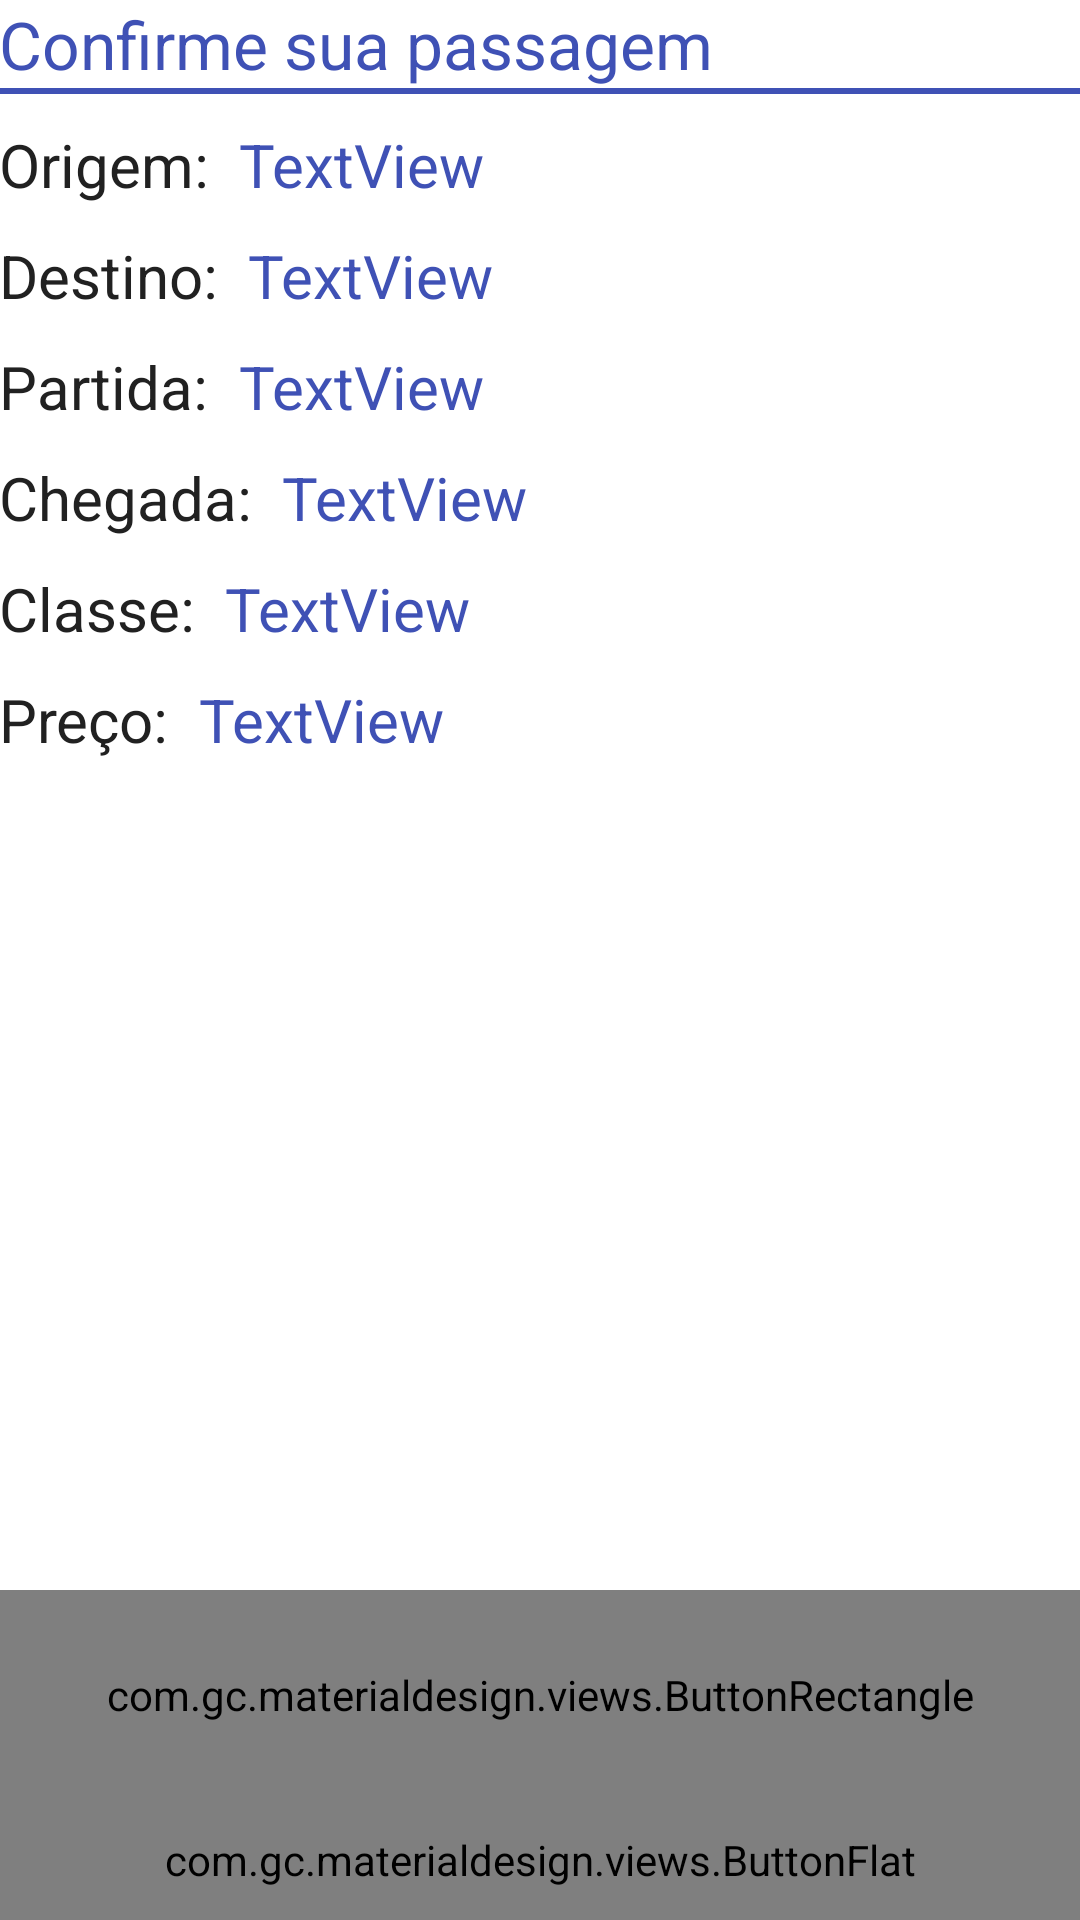

This screen was rendered from an Android layout file. Write that file and the resources it references.
<!-- AndroidManifest.xml: application theme AppTheme -->
<!-- res/layout/fragment_ticketconfirmation.xml -->
<LinearLayout xmlns:android="http://schemas.android.com/apk/res/android"
    xmlns:tools="http://schemas.android.com/tools" android:layout_width="match_parent"
    android:layout_height="match_parent" android:paddingLeft="@dimen/activity_horizontal_margin"
    android:paddingRight="@dimen/activity_horizontal_margin"
    android:paddingTop="@dimen/activity_vertical_margin"
    android:paddingBottom="@dimen/activity_vertical_margin"
    android:orientation="vertical"
    tools:context=".MainActivityFragment">

    <TextView
        android:id="@+id/ticketconfirmation_text_title"
        android:text="@string/ticketconfirmation_text_title"
        android:textColor="@color/myPrimaryColor"
        android:textAppearance="?android:attr/textAppearanceLarge"
        android:layout_width="wrap_content"
        android:layout_height="wrap_content"/>

    <View
        android:layout_height="2dip"
        android:background="@color/myPrimaryColor"
        android:layout_below="@+id/chooseticket_text_title"
        android:layout_width="wrap_content"
        android:id="@+id/view1" />

    <RelativeLayout
        android:layout_width="match_parent"
        android:layout_height="wrap_content">

        <TextView
            android:id="@+id/ticketconfirmation_text_origem"
            android:layout_width="wrap_content"
            android:layout_height="wrap_content"
            android:layout_alignParentTop="true"
            android:text="@string/ticketconfirmation_text_origem"
            android:textSize="20dp"
            android:textColor="@color/myTextPrimaryColor"
            android:layout_marginTop="10dp"/>

        <TextView
            android:id="@+id/ticketconfirmation_text_destino"
            android:layout_width="wrap_content"
            android:layout_height="wrap_content"
            android:layout_alignLeft="@+id/ticketconfirmation_text_origem"
            android:layout_below="@+id/ticketconfirmation_text_origem"
            android:text="@string/ticketconfirmation_text_destino"
            android:textSize="20dp"
            android:textColor="@color/myTextPrimaryColor"
            android:layout_marginTop="10dp"/>

        <TextView
            android:id="@+id/ticketconfirmation_text_partida"
            android:layout_width="wrap_content"
            android:layout_height="wrap_content"
            android:layout_alignLeft="@+id/ticketconfirmation_text_destino"
            android:layout_below="@+id/ticketconfirmation_text_destino"
            android:text="@string/ticketconfirmation_text_partida"
            android:textSize="20dp"
            android:textColor="@color/myTextPrimaryColor"
            android:layout_marginTop="10dp"/>

        <TextView
            android:id="@+id/ticketconfirmation_text_chegada"
            android:layout_width="wrap_content"
            android:layout_height="wrap_content"
            android:layout_alignLeft="@+id/ticketconfirmation_text_partida"
            android:layout_below="@+id/ticketconfirmation_text_partida"
            android:text="@string/ticketconfirmation_text_chegada"
            android:textSize="20dp"
            android:textColor="@color/myTextPrimaryColor"
            android:layout_marginTop="10dp"/>

        <TextView
            android:id="@+id/ticketconfirmation_text_classe"
            android:layout_width="wrap_content"
            android:layout_height="wrap_content"
            android:layout_alignLeft="@+id/ticketconfirmation_text_chegada"
            android:layout_below="@+id/ticketconfirmation_text_chegada"
            android:text="@string/ticketconfirmation_text_classe"
            android:textSize="20dp"
            android:textColor="@color/myTextPrimaryColor"
            android:layout_marginTop="10dp"/>

        <TextView
            android:id="@+id/ticketconfirmation_text_preco"
            android:layout_width="wrap_content"
            android:layout_height="wrap_content"
            android:layout_alignLeft="@+id/ticketconfirmation_text_classe"
            android:layout_below="@+id/ticketconfirmation_text_classe"
            android:text="@string/ticketconfirmation_text_preco"
            android:textSize="20dp"
            android:textColor="@color/myTextPrimaryColor"
            android:layout_marginTop="10dp"/>

        <TextView
            android:id="@+id/textViewOrigem"
            android:layout_width="wrap_content"
            android:layout_height="wrap_content"
            android:layout_alignBaseline="@+id/ticketconfirmation_text_origem"
            android:layout_alignBottom="@+id/ticketconfirmation_text_origem"
            android:layout_toRightOf="@+id/ticketconfirmation_text_origem"
            android:text="TextView"
            android:textSize="20dp"
            android:layout_marginLeft="10dp"
            android:textColor="@color/myPrimaryColor"/>

        <TextView
            android:id="@+id/textViewDestino"
            android:layout_width="wrap_content"
            android:layout_height="wrap_content"
            android:layout_alignBaseline="@+id/ticketconfirmation_text_destino"
            android:layout_alignBottom="@+id/ticketconfirmation_text_destino"
            android:layout_toRightOf="@+id/ticketconfirmation_text_destino"
            android:text="TextView"
            android:textSize="20dp"
            android:layout_marginLeft="10dp"
            android:textColor="@color/myPrimaryColor"/>

        <TextView
            android:id="@+id/textViewPartida"
            android:layout_width="wrap_content"
            android:layout_height="wrap_content"
            android:layout_alignBaseline="@+id/ticketconfirmation_text_partida"
            android:layout_alignBottom="@+id/ticketconfirmation_text_partida"
            android:layout_toRightOf="@+id/ticketconfirmation_text_partida"
            android:text="TextView"
            android:textSize="20dp"
            android:layout_marginLeft="10dp"
            android:textColor="@color/myPrimaryColor"/>

        <TextView
            android:id="@+id/textViewChegada"
            android:layout_width="wrap_content"
            android:layout_height="wrap_content"
            android:layout_alignBaseline="@+id/ticketconfirmation_text_chegada"
            android:layout_alignBottom="@+id/ticketconfirmation_text_chegada"
            android:layout_toRightOf="@+id/ticketconfirmation_text_chegada"
            android:text="TextView"
            android:textSize="20dp"
            android:layout_marginLeft="10dp"
            android:textColor="@color/myPrimaryColor"/>

        <TextView
            android:id="@+id/textViewClasse"
            android:layout_width="wrap_content"
            android:layout_height="wrap_content"
            android:layout_alignBaseline="@+id/ticketconfirmation_text_classe"
            android:layout_alignBottom="@+id/ticketconfirmation_text_classe"
            android:layout_toRightOf="@+id/ticketconfirmation_text_classe"
            android:text="TextView"
            android:textSize="20dp"
            android:layout_marginLeft="10dp"
            android:textColor="@color/myPrimaryColor"/>

        <TextView
            android:id="@+id/textViewPreco"
            android:layout_width="wrap_content"
            android:layout_height="wrap_content"
            android:layout_alignBaseline="@+id/ticketconfirmation_text_preco"
            android:layout_alignBottom="@+id/ticketconfirmation_text_preco"
            android:layout_toRightOf="@+id/ticketconfirmation_text_preco"
            android:text="TextView"
            android:textSize="20dp"
            android:layout_marginLeft="10dp"
            android:textColor="@color/myPrimaryColor"/>

    </RelativeLayout>

    <RelativeLayout
        android:layout_width="match_parent"
        android:layout_height="match_parent">

        <com.gc.materialdesign.views.ButtonRectangle
            android:id="@+id/btnComprar"
            android:layout_width="match_parent"
            android:layout_height="70dp"
            android:layout_weight="1"
            android:layout_above="@+id/btnCancelar"
            android:background="@color/myPrimaryColor"
            android:text="@string/ticketconfirmation_button_comprar"/>

        <com.gc.materialdesign.views.ButtonFlat
            android:id="@+id/btnCancelar"
            android:layout_width="match_parent"
            android:layout_height="40dp"
            android:layout_weight="1"
            android:layout_alignParentBottom="true"
            android:background="@color/myPrimaryColor"
            android:text="@string/ticketconfirmation_button_cancelar"/>

    </RelativeLayout>

</LinearLayout>
<!-- resources referenced by this layout -->
<resources>
  <color name="myPrimaryColor">#3F51B5</color>
  <color name="myTextPrimaryColor">#212121</color>
  <string name="ticketconfirmation_button_cancelar">Cancelar Passagem </string>
  <string name="ticketconfirmation_button_comprar">Comprar Passagem </string>
  <string name="ticketconfirmation_text_chegada">Chegada: </string>
  <string name="ticketconfirmation_text_classe">Classe: </string>
  <string name="ticketconfirmation_text_destino">Destino: </string>
  <string name="ticketconfirmation_text_origem">Origem: </string>
  <string name="ticketconfirmation_text_partida">Partida: </string>
  <string name="ticketconfirmation_text_preco">Preço: </string>
  <string name="ticketconfirmation_text_title">Confirme sua passagem</string>
  <style name="AppTheme" parent="Theme.AppCompat.NoActionBar">
          
          <item name="colorPrimary">@color/myPrimaryColor</item>
          <item name="colorPrimaryDark">@color/myPrimaryDarkColor</item>
          <item name="colorAccent">@color/myAccentColor</item>
          <item name="android:textColorPrimary">@color/myTextPrimaryColor</item>
          <item name="android:navigationBarColor">@color/myNavigationColor</item>
          <item name="drawerArrowStyle">@style/DrawerArrowStyle</item>
  
          <item name="android:windowDrawsSystemBarBackgrounds">true</item>
          <item name="android:statusBarColor">@android:color/transparent</item>
  
          <item name="android:windowBackground">@color/myWindowBackground</item>
          <item name="android:windowContentTransitions">true</item>
      </style>
  <color name="myPrimaryDarkColor">#303F9F</color>
  <color name="myAccentColor">#607D8B</color>
  <color name="myNavigationColor">#000000</color>
  <style name="DrawerArrowStyle" parent="Widget.AppCompat.DrawerArrowToggle">
          <item name="spinBars">true</item>
          <item name="color">@android:color/white</item>
      </style>
  <color name="myWindowBackground">#FFFFFF</color>
</resources>
